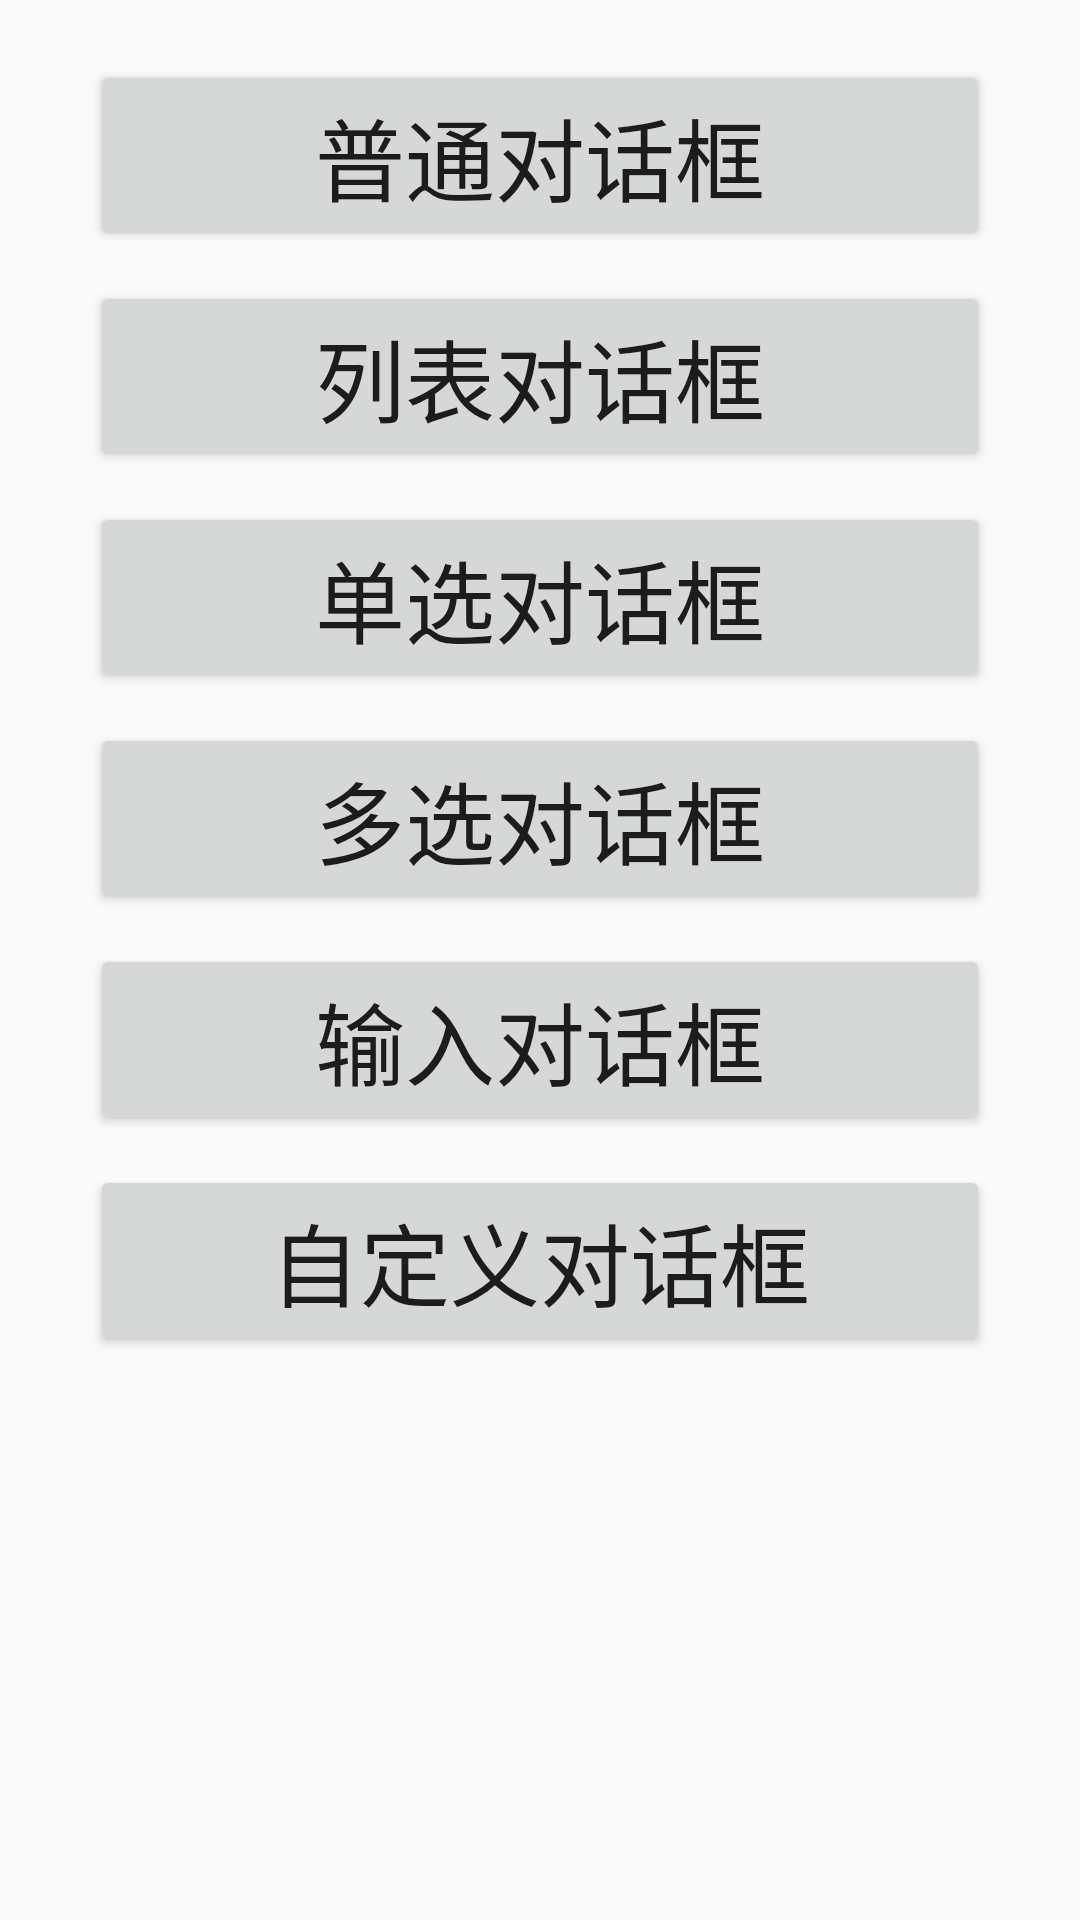

Produce the Android XML layout that renders to this screen, including the resource entries it uses.
<!-- AndroidManifest.xml: application theme Theme.TodayApplication -->
<!-- res/layout/activity_dialog.xml -->
<?xml version="1.0" encoding="utf-8"?>
<androidx.constraintlayout.widget.ConstraintLayout xmlns:android="http://schemas.android.com/apk/res/android"
    xmlns:app="http://schemas.android.com/apk/res-auto"
    xmlns:tools="http://schemas.android.com/tools"
    android:paddingTop="20dp"
    android:layout_width="match_parent"
    android:layout_height="match_parent"
    tools:context=".DialogActivity">

    <Button
        android:layout_width="300dp"
        android:layout_height="wrap_content"
        android:id="@+id/btn_normal"
        android:text="普通对话框"
        android:textSize="30sp"
        app:layout_constraintStart_toStartOf="parent"
        app:layout_constraintEnd_toEndOf="parent"
        app:layout_constraintTop_toTopOf="parent"/>
    <Button
        android:layout_width="300dp"
        android:layout_height="wrap_content"
        android:id="@+id/btn_list"
        android:text="列表对话框"
        android:textSize="30sp"
        app:layout_constraintStart_toStartOf="parent"
        app:layout_constraintEnd_toEndOf="parent"
        app:layout_constraintTop_toBottomOf="@id/btn_normal"
        android:layout_marginTop="10dp"
        />

    <Button
        android:layout_width="300dp"
        android:layout_height="wrap_content"
        android:id="@+id/btn_single"
        android:text="单选对话框"
        android:textSize="30sp"
        app:layout_constraintStart_toStartOf="parent"
        app:layout_constraintEnd_toEndOf="parent"
        app:layout_constraintTop_toBottomOf="@id/btn_list"
        android:layout_marginTop="10dp"
        />
    <Button
        android:layout_width="300dp"
        android:layout_height="wrap_content"
        android:id="@+id/btn_multi"
        android:text="多选对话框"
        android:textSize="30sp"
        app:layout_constraintStart_toStartOf="parent"
        app:layout_constraintEnd_toEndOf="parent"
        app:layout_constraintTop_toBottomOf="@id/btn_single"
        android:layout_marginTop="10dp"
        />
    <Button
        android:layout_width="300dp"
        android:layout_height="wrap_content"
        android:id="@+id/btn_edit"
        android:text="输入对话框"
        android:textSize="30sp"
        app:layout_constraintStart_toStartOf="parent"
        app:layout_constraintEnd_toEndOf="parent"
        app:layout_constraintTop_toBottomOf="@id/btn_multi"
        android:layout_marginTop="10dp"
        />

    <Button
        android:layout_width="300dp"
        android:layout_height="wrap_content"
        android:id="@+id/btn_custom"
        android:text="自定义对话框"
        android:textSize="30sp"
        app:layout_constraintStart_toStartOf="parent"
        app:layout_constraintEnd_toEndOf="parent"
        app:layout_constraintTop_toBottomOf="@id/btn_edit"
        android:layout_marginTop="10dp"
        />

</androidx.constraintlayout.widget.ConstraintLayout>
<!-- resources referenced by this layout -->
<resources>
  <style name="Theme.TodayApplication" parent="Theme.AppCompat.DayNight.DarkActionBar">
          
          <item name="colorPrimary">@color/purple_500</item>
          <item name="colorPrimaryVariant">@color/purple_700</item>
          <item name="colorOnPrimary">@color/white</item>
          
          <item name="colorSecondary">@color/teal_200</item>
          <item name="colorSecondaryVariant">@color/teal_700</item>
          <item name="colorOnSecondary">@color/black</item>
          
          <item name="android:statusBarColor" tools:targetApi="l">?attr/colorPrimaryVariant</item>
          
      </style>
  <color name="purple_500">#FF6200EE</color>
  <color name="purple_700">#FF3700B3</color>
  <color name="white">#FFFFFFFF</color>
  <color name="teal_200">#FF03DAC5</color>
  <color name="teal_700">#FF018786</color>
  <color name="black">#FF000000</color>
</resources>
